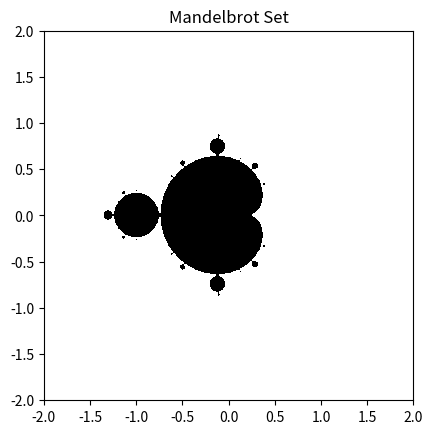

The matplotlib source for this figure:
# Graduate Computational Physics
# Problem Set 2
# problem 3
# By Hayden Orth

import numpy as np
import matplotlib.pyplot as plt

# N x N grid size
N = 2000
# create 2D of c values: c = x + iy
x0 = np.linspace(-2, 2, N)
x, y = np.meshgrid(x0, x0)

# create grid of c values
c = x + (y * 1j)

# perform I iterations over the c grid
I = 100
z = c
for i in range(1, I):
    z = np.square(z) + c

# set any points not in the set ( |z| <=2 ) equal to zero for plotting
z = np.abs(z)
z[z <= 2] = 0

# plot grid of z values
plt.figure()
plt.imshow(z, cmap = 'gray', extent=[-2,2,-2,2])
plt.title('Mandelbrot Set')
plt.savefig('mandlebrot.png')
